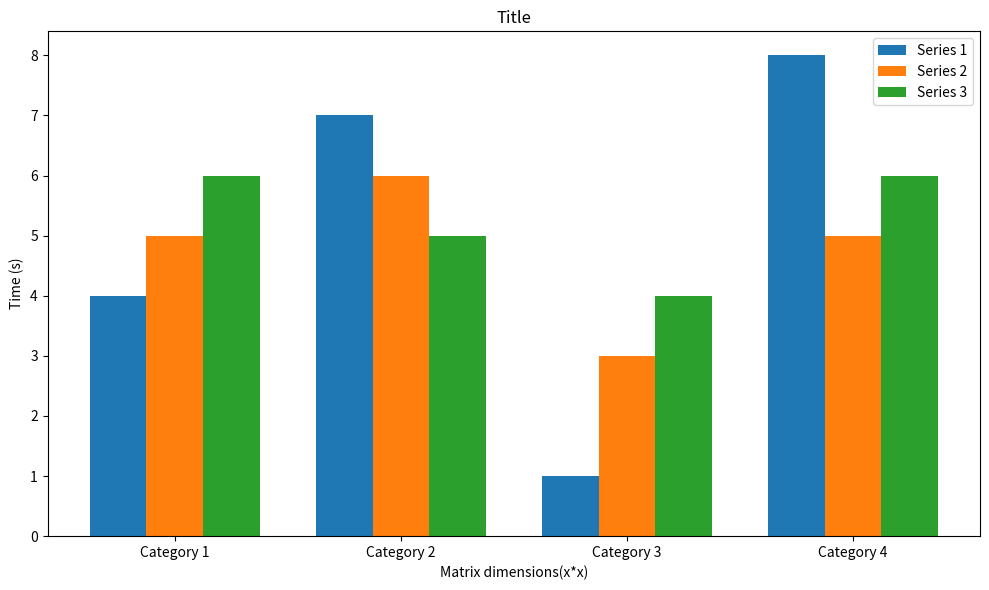

Write the Python code that produced this figure.
import matplotlib.pyplot as plt
import numpy as np

# Data
categories = ['Category 1', 'Category 2', 'Category 3', 'Category 4']
series1 = [4, 7, 1, 8]
series2 = [5, 6, 3, 5]
series3 = [6, 5, 4, 6]

# Number of categories and series
x = np.arange(len(categories))  # The label locations
width = 0.25  # The width of the bars

# Create the plot
fig, ax = plt.subplots(figsize=(10, 6))

# Plot each series
bars1 = ax.bar(x - width, series1, width, label='Series 1')
bars2 = ax.bar(x, series2, width, label='Series 2')
bars3 = ax.bar(x + width, series3, width, label='Series 3')

# Add labels, title, and legend
ax.set_xlabel('Matrix dimensions(x*x)')
ax.set_ylabel('Time (s)')
ax.set_title('Title')
ax.set_xticks(x)
ax.set_xticklabels(categories)
ax.legend()

# Display the plot
plt.tight_layout()
plt.show()
